Run: headless pygame with SDL's dummy video driver; simulated clock (each Clock.tick advances the game by its frame time, no real sleeping); random seed 0; keys injected as events and as key.get_pressed() state; no mouse input; restart key R tapped at the start of phases 3 and 4.
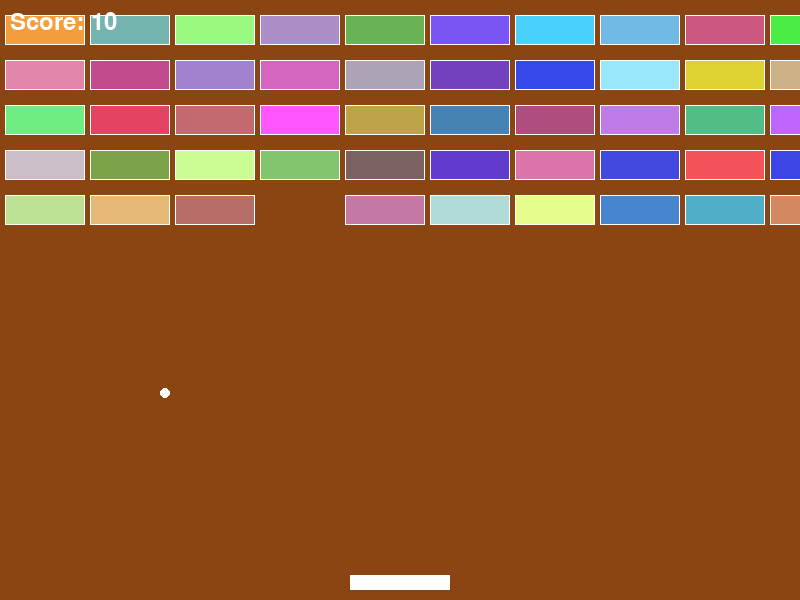
Frame 1 of 4 · flips 1–60 · no input
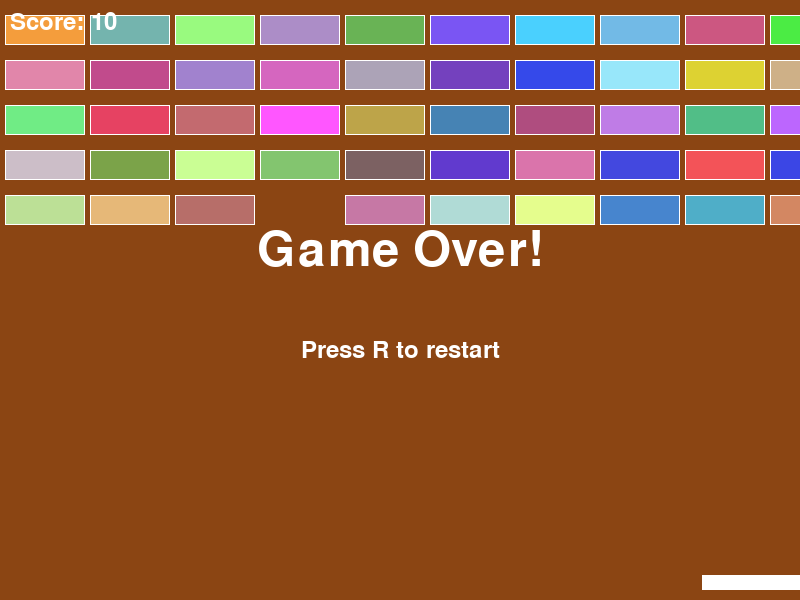
Frame 2 of 4 · flips 61–180 · tapped SPACE, RETURN · held RIGHT (→), D
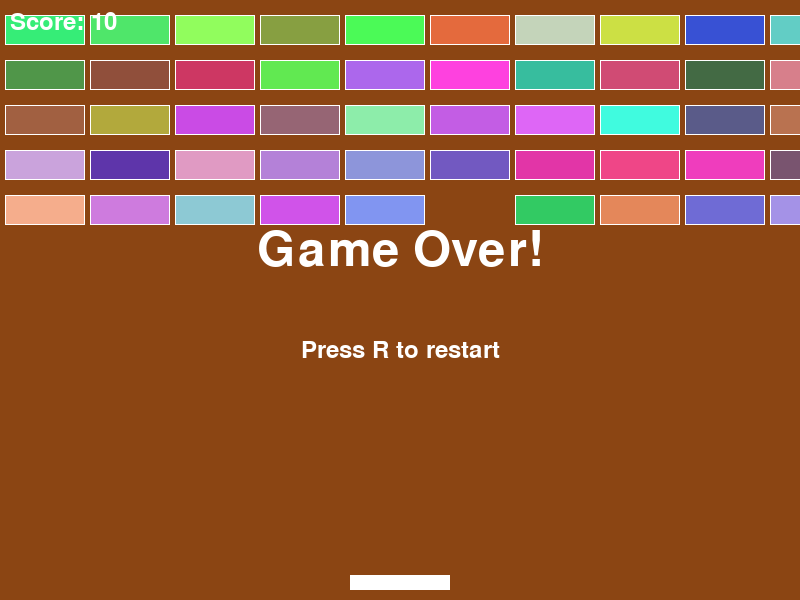
Frame 3 of 4 · flips 181–300 · tapped R · held DOWN (↓), S
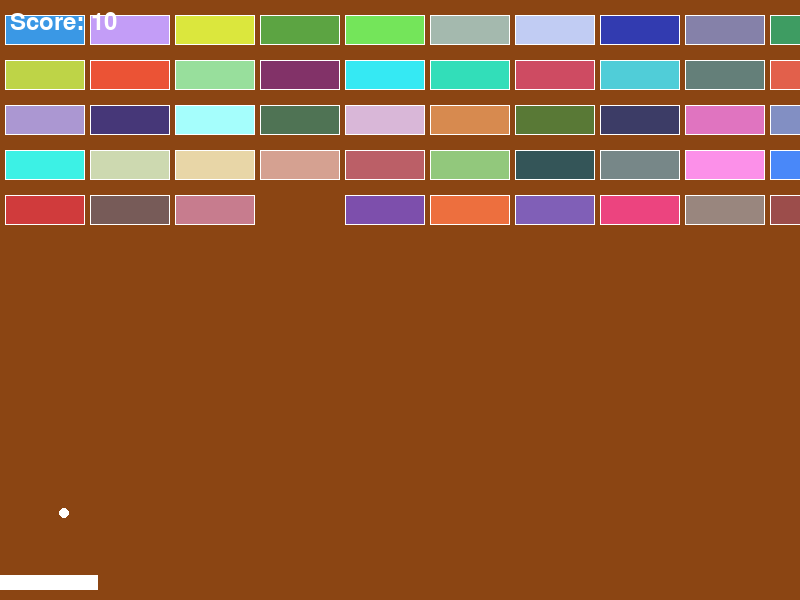
Frame 4 of 4 · flips 301–420 · tapped R · held LEFT (←), A, UP (↑), W

The pygame program that drew these frames:

import pygame
import sys
import random

# Initialize pygame
pygame.init()

# Constants
WIDTH, HEIGHT = 800, 600
PADDLE_WIDTH, PADDLE_HEIGHT = 100, 15
BALL_SIZE = 10
WHITE = (255, 255, 255)
BLACK = (0, 0, 0)
BROWN = (139, 69, 19)
FPS = 60

# Create the screen
screen = pygame.display.set_mode((WIDTH, HEIGHT))
pygame.display.set_caption("Breakout Game")
clock = pygame.time.Clock()

# Game objects
class Paddle:
    def __init__(self):
        self.width = PADDLE_WIDTH
        self.height = PADDLE_HEIGHT
        self.x = WIDTH // 2 - self.width // 2
        self.y = HEIGHT - self.height - 10
        self.speed = 8
        self.rect = pygame.Rect(self.x, self.y, self.width, self.height)

    def move(self, direction):
        if direction == "left" and self.x > 0:
            self.x -= self.speed
        if direction == "right" and self.x < WIDTH - self.width:
            self.x += self.speed
        self.rect = pygame.Rect(self.x, self.y, self.width, self.height)

class Ball:
    def __init__(self):
        self.size = BALL_SIZE
        self.reset()
        self.speed_x = 4 * random.choice((1, -1))
        self.speed_y = -4
        self.rect = pygame.Rect(self.x, self.y, self.size, self.size)

    def reset(self):
        self.x = WIDTH // 2
        self.y = HEIGHT // 2
        self.rect = pygame.Rect(self.x, self.y, self.size, self.size)

    def move(self):
        self.x += self.speed_x
        self.y += self.speed_y
        self.rect = pygame.Rect(self.x, self.y, self.size, self.size)

        # Wall collision
        if self.x <= 0 or self.x >= WIDTH - self.size:
            self.speed_x *= -1
        if self.y <= 0:
            self.speed_y *= -1

# Create game objects
paddle = Paddle()
ball = Ball()

# Bricks setup
brick_rows = 5
brick_cols = WIDTH // 80
bricks = []
brick_width = 80
brick_height = 30
brick_spacing = 5
brick_row_spacing = 15

for row in range(brick_rows):
    bricks.append([])
    for col in range(brick_cols):
        brick_x = col * (brick_width + brick_spacing) + brick_spacing
        brick_y = row * (brick_height + brick_row_spacing) + brick_row_spacing
        bricks[row].append({
            'rect': pygame.Rect(brick_x, brick_y, brick_width, brick_height),
            'alive': True,
            'color': (random.randint(50, 255), random.randint(50, 255), random.randint(50, 255))
        })

# Score
score = 0

# Game loop
running = True
game_over = False

while running:
    clock.tick(FPS)

    for event in pygame.event.get():
        if event.type == pygame.QUIT:
            running = False
        if event.type == pygame.KEYDOWN:
            if event.key == pygame.K_r and game_over:
                # Reset game
                paddle = Paddle()
                ball = Ball()
                bricks = []
                for row in range(brick_rows):
                    bricks.append([])
                    for col in range(brick_cols):
                        brick_x = col * (brick_width + brick_spacing) + brick_spacing
                        brick_y = row * (brick_height + brick_row_spacing) + brick_row_spacing
                        bricks[row].append({
                            'rect': pygame.Rect(brick_x, brick_y, brick_width, brick_height),
                            'alive': True,
                            'color': (random.randint(50, 255), random.randint(50, 255), random.randint(50, 255))
                        })
                score = 0
                game_over = False

    if not game_over:
        # Move paddle
        keys = pygame.key.get_pressed()
        if keys[pygame.K_LEFT]:
            paddle.move("left")
        if keys[pygame.K_RIGHT]:
            paddle.move("right")

        # Move ball
        ball.move()

        # Ball-paddle collision
        if ball.rect.colliderect(paddle.rect) and ball.speed_y > 0:
            ball.speed_y *= -1
            # Add some angle based on where the ball hits the paddle
            relative_intersect_x = (paddle.x + paddle.width/2) - ball.x
            normalized_intersect_x = relative_intersect_x / (paddle.width/2)
            ball.speed_x = -10 * normalized_intersect_x

        # Ball-brick collision
        for row in bricks:
            for brick in row:
                if brick['alive'] and ball.rect.colliderect(brick['rect']):
                    brick['alive'] = False
                    ball.speed_y *= -1
                    score += 10

        # Check if ball went out of bounds
        if ball.y > HEIGHT:
            game_over = True

    # Check if all bricks are destroyed
    all_bricks_destroyed = True
    for row in bricks:
        for brick in row:
            if brick['alive']:
                all_bricks_destroyed = False
                break
        if not all_bricks_destroyed:
            break

    if all_bricks_destroyed and not game_over:
        game_over = True
        # You win!
        ball.speed_y = 0
        ball.speed_x = 0

    # Draw everything
    screen.fill(BROWN)

    # Draw bricks
    for row in bricks:
        for brick in row:
            if brick['alive']:
                pygame.draw.rect(screen, brick['color'], brick['rect'])
                pygame.draw.rect(screen, WHITE, brick['rect'], 1)

    # Draw paddle
    pygame.draw.rect(screen, WHITE, paddle.rect)

    # Draw ball
    pygame.draw.ellipse(screen, WHITE, ball.rect)

    # Draw score
    font = pygame.font.SysFont(None, 36)
    score_text = font.render(f"Score: {score}", True, WHITE)
    screen.blit(score_text, (10, 10))

    # Game over message
    if game_over:
        font = pygame.font.SysFont(None, 72)
        if all_bricks_destroyed:
            message = "You Win!"
        else:
            message = "Game Over!"

        text_surface = font.render(message, True, WHITE)
        text_rect = text_surface.get_rect(center=(WIDTH//2, HEIGHT//2 - 50))
        screen.blit(text_surface, text_rect)

        font = pygame.font.SysFont(None, 36)
        restart_text = font.render("Press R to restart", True, WHITE)
        restart_rect = restart_text.get_rect(center=(WIDTH//2, HEIGHT//2 + 50))
        screen.blit(restart_text, restart_rect)

    pygame.display.flip()

pygame.quit()
sys.exit()
